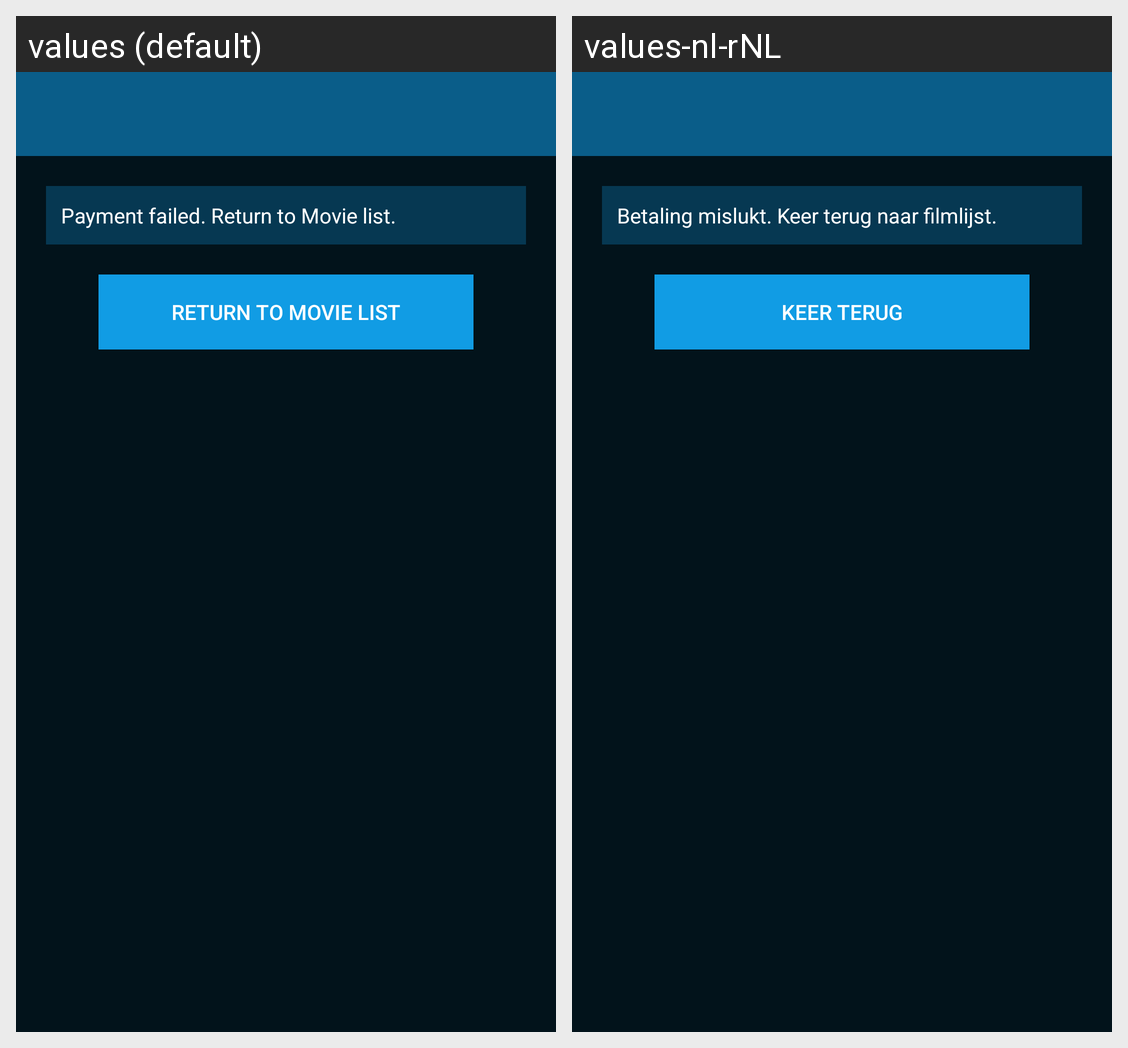

This grid shows one Android layout under two languages. Give, for every string resource on the screen, its name, the default text and each shown locale's text.
Android screen res/layout/activity_failed_payment.xml rendered under 2 locales, left to right: values (default), values-nl-rNL. Device: Nexus 5 (rendered at 1080×1920; each locale shown at half size, 540×960, under a caption strip naming it); theme AppTheme.
Strings drawn on this screen, with the default value and each locale's value (text and hints the layout hard-codes, and strings that could not be matched under every locale, appear in the picture but are not listed):

failed_content
  values: Payment failed. Return to Movie list.
  values-nl-rNL: Betaling mislukt. Keer terug naar filmlijst.

back_to_detailed_activity
  values: Return to movie list
  values-nl-rNL: Keer terug
